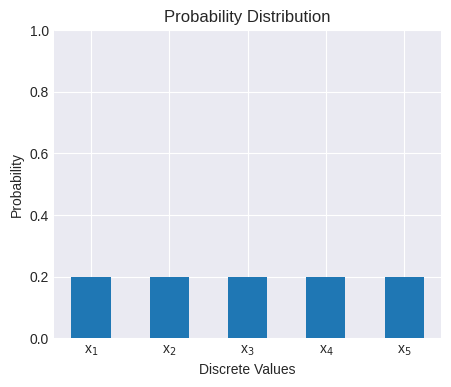

This chart was generated by the following Python code:
import matplotlib.pyplot as plt

# Seaborn style
plt.style.use("seaborn-v0_8-darkgrid")

# Data
x = ["x$_1$", "x$_2$", "x$_3$", "x$_4$", "x$_5$"]

# probabilities = [1, 0, 0, 0, 0]
probabilities = [0.2, 0.2, 0.2, 0.2, 0.2]

# Smaller plot size
plt.figure(figsize=(5, 4))

# Narrower bars
plt.bar(x, probabilities, width=0.5)

# Axis and title
plt.ylim(0, 1)
plt.xlabel("Discrete Values")
plt.ylabel("Probability")
plt.title("Probability Distribution")

plt.show()
